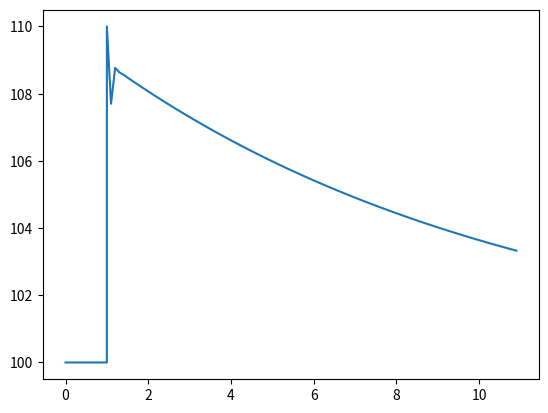

Here is the Python script that generated this plot:
import numpy as np
import matplotlib.pyplot as plt

# global k = 0.1,kp = 0.1, ki = 0.1, kd = 0.1
# global A = kd + ki + kp
# global B = - (kp + 2 * kd);
# global C = kd;
k = 0.1
kp = 0.1
ki = 0.1
kd = 0.1
A = kd + ki + kp
B = - (kp + 2 * kd);
C = kd;
error = [10,10]
mend = 0
def get_pid( error_now,mend):
        delta = A*error_now + B*error[1]+ C*error[0];
        mend += delta;
        error[0] = error[1]
        error[1] = error_now
        return mend

x = []
y = []
for i in range(11):
    x.append(0.1*i)
    y.append(100)

q = 100 + 10
count = 0
error_q = 10
while((q > 101 or error_q < 99) and count<100 ):
    # x.append(1 + count*0.1)
    x.append(1 + count* 0.1)
    y.append(q)
    count = count + 1
    error_p = 100*0.1 - q*k
    error_q = get_pid(error_p,mend)
    q += error_q
    print(error_q)
print(x)
print(y)
plt.plot(x,y)
plt.show()







